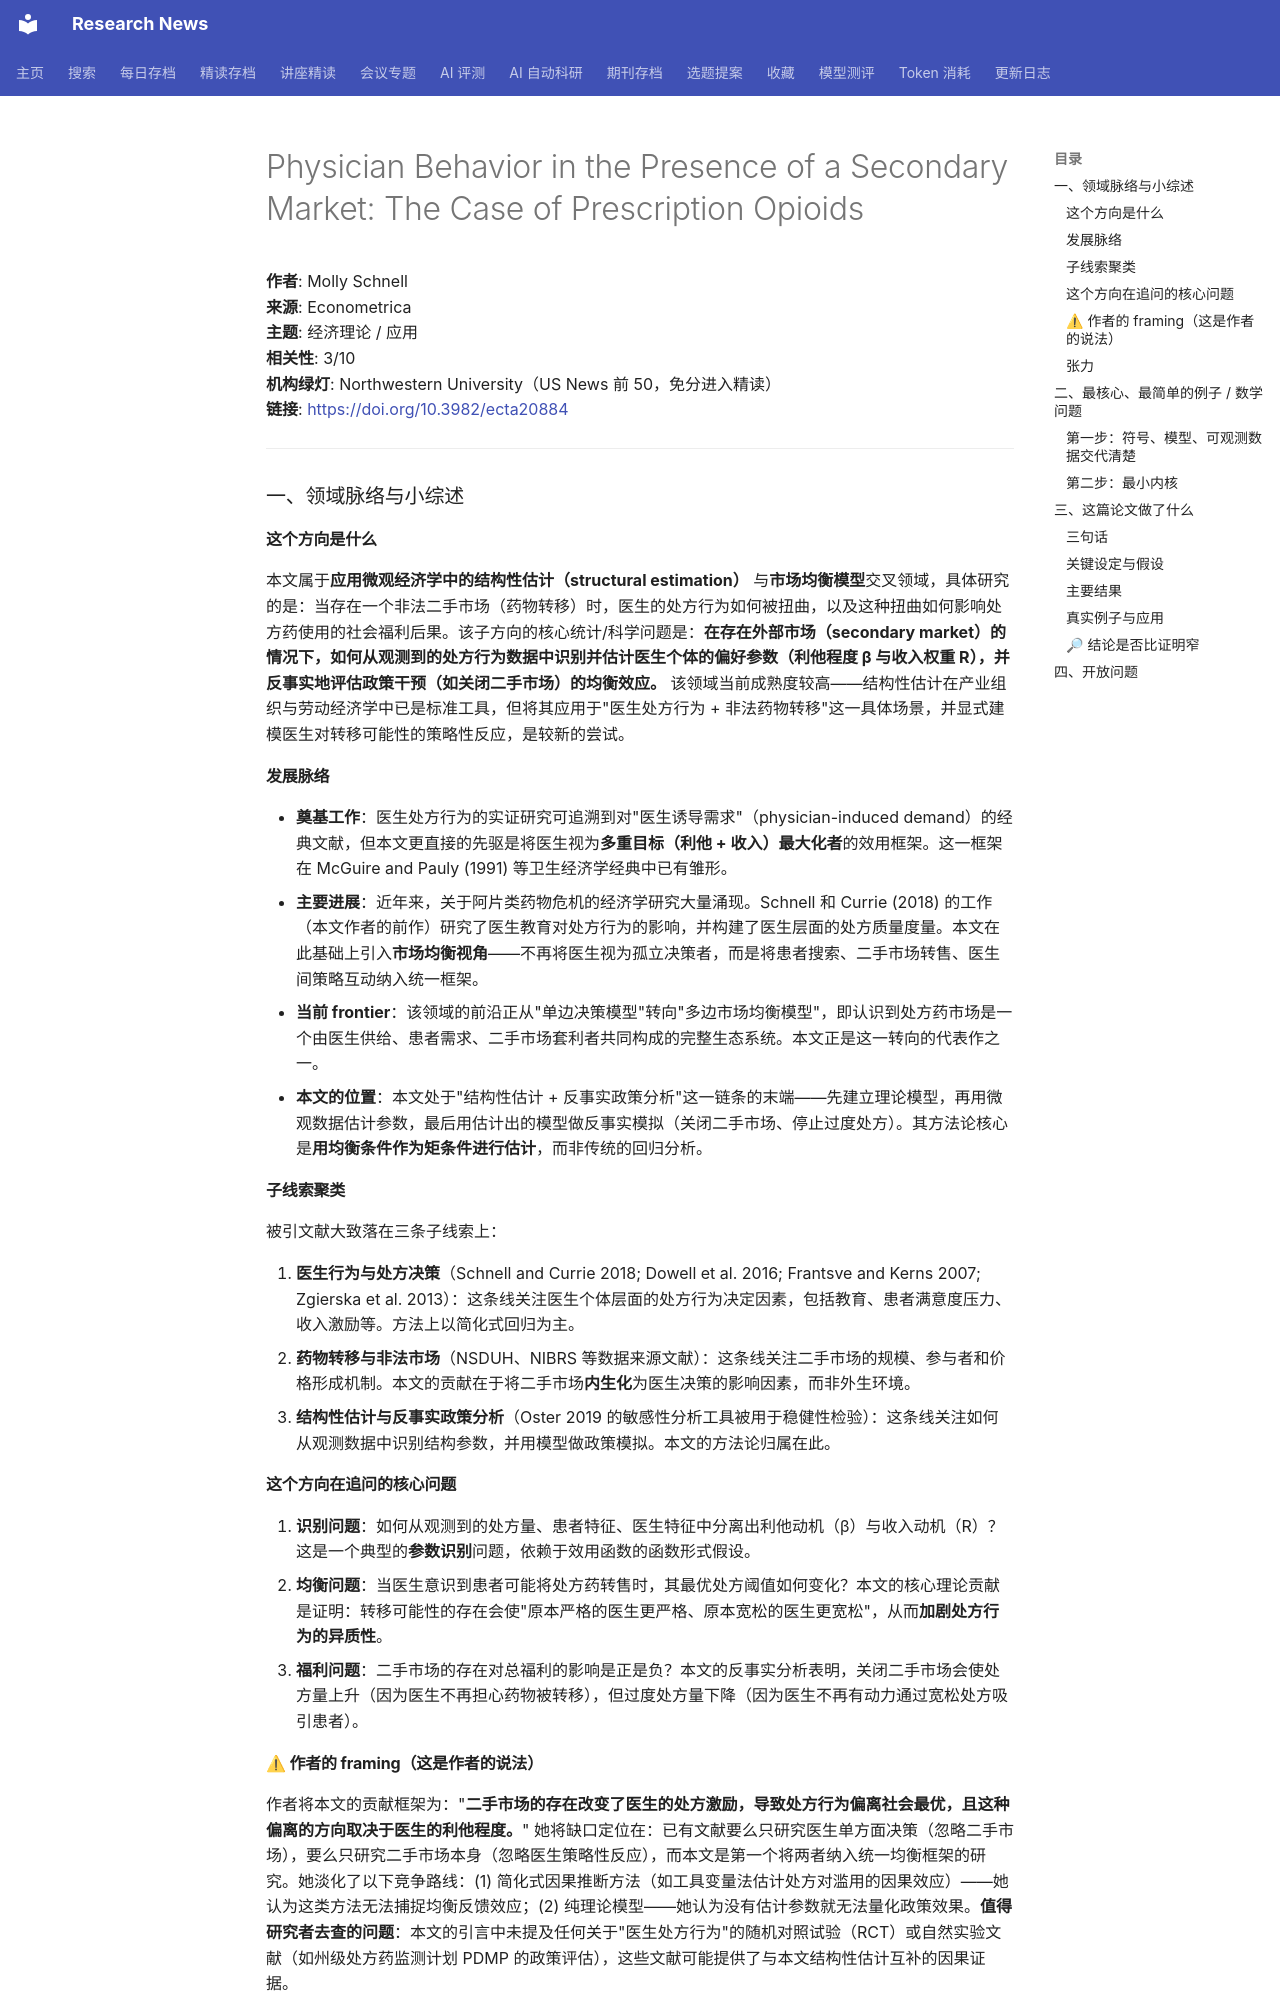

repository: cxy0714/research-news · page: deep_reads/2026-10-12-10.3982_ecta20884/index.html · generator: mkdocs

# Physician Behavior in the Presence of a Secondary Market: The Case of Prescription Opioids

**作者**: Molly Schnell  
**来源**: Econometrica  
**主题**: 经济理论 / 应用  
**相关性**: 3/10  
**机构绿灯**: Northwestern University（US News 前 50，免分进入精读）  
**链接**: <https://doi.org/10.3982/ecta20884>

---

### 一、领域脉络与小综述

#### 这个方向是什么

本文属于**应用微观经济学中的结构性估计（structural estimation）** 与**市场均衡模型**交叉领域，具体研究的是：当存在一个非法二手市场（药物转移）时，医生的处方行为如何被扭曲，以及这种扭曲如何影响处方药使用的社会福利后果。该子方向的核心统计/科学问题是：**在存在外部市场（secondary market）的情况下，如何从观测到的处方行为数据中识别并估计医生个体的偏好参数（利他程度 β 与收入权重 R），并反事实地评估政策干预（如关闭二手市场）的均衡效应。** 该领域当前成熟度较高——结构性估计在产业组织与劳动经济学中已是标准工具，但将其应用于"医生处方行为 + 非法药物转移"这一具体场景，并显式建模医生对转移可能性的策略性反应，是较新的尝试。

#### 发展脉络

- **奠基工作**：医生处方行为的实证研究可追溯到对"医生诱导需求"（physician-induced demand）的经典文献，但本文更直接的先驱是将医生视为**多重目标（利他 + 收入）最大化者**的效用框架。这一框架在 McGuire and Pauly (1991) 等卫生经济学经典中已有雏形。
- **主要进展**：近年来，关于阿片类药物危机的经济学研究大量涌现。Schnell 和 Currie (2018) 的工作（本文作者的前作）研究了医生教育对处方行为的影响，并构建了医生层面的处方质量度量。本文在此基础上引入**市场均衡视角**——不再将医生视为孤立决策者，而是将患者搜索、二手市场转售、医生间策略互动纳入统一框架。
- **当前 frontier**：该领域的前沿正从"单边决策模型"转向"多边市场均衡模型"，即认识到处方药市场是一个由医生供给、患者需求、二手市场套利者共同构成的完整生态系统。本文正是这一转向的代表作之一。
- **本文的位置**：本文处于"结构性估计 + 反事实政策分析"这一链条的末端——先建立理论模型，再用微观数据估计参数，最后用估计出的模型做反事实模拟（关闭二手市场、停止过度处方）。其方法论核心是**用均衡条件作为矩条件进行估计**，而非传统的回归分析。

#### 子线索聚类

被引文献大致落在三条子线索上：

1. **医生行为与处方决策**（Schnell and Currie 2018; Dowell et al. 2016; Frantsve and Kerns 2007; Zgierska et al. 2013）：这条线关注医生个体层面的处方行为决定因素，包括教育、患者满意度压力、收入激励等。方法上以简化式回归为主。
2. **药物转移与非法市场**（NSDUH、NIBRS 等数据来源文献）：这条线关注二手市场的规模、参与者和价格形成机制。本文的贡献在于将二手市场**内生化**为医生决策的影响因素，而非外生环境。
3. **结构性估计与反事实政策分析**（Oster 2019 的敏感性分析工具被用于稳健性检验）：这条线关注如何从观测数据中识别结构参数，并用模型做政策模拟。本文的方法论归属在此。

#### 这个方向在追问的核心问题

1. **识别问题**：如何从观测到的处方量、患者特征、医生特征中分离出利他动机（β）与收入动机（R）？这是一个典型的**参数识别**问题，依赖于效用函数的函数形式假设。
2. **均衡问题**：当医生意识到患者可能将处方药转售时，其最优处方阈值如何变化？本文的核心理论贡献是证明：转移可能性的存在会使"原本严格的医生更严格、原本宽松的医生更宽松"，从而**加剧处方行为的异质性**。
3. **福利问题**：二手市场的存在对总福利的影响是正是负？本文的反事实分析表明，关闭二手市场会使处方量上升（因为医生不再担心药物被转移），但过度处方量下降（因为医生不再有动力通过宽松处方吸引患者）。

#### ⚠ 作者的 framing（这是作者的说法）

作者将本文的贡献框架为："**二手市场的存在改变了医生的处方激励，导致处方行为偏离社会最优，且这种偏离的方向取决于医生的利他程度。**" 她将缺口定位在：已有文献要么只研究医生单方面决策（忽略二手市场），要么只研究二手市场本身（忽略医生策略性反应），而本文是第一个将两者纳入统一均衡框架的研究。她淡化了以下竞争路线：(1) 简化式因果推断方法（如工具变量法估计处方对滥用的因果效应）——她认为这类方法无法捕捉均衡反馈效应；(2) 纯理论模型——她认为没有估计参数就无法量化政策效果。**值得研究者去查的问题**：本文的引言中未提及任何关于"医生处方行为"的随机对照试验（RCT）或自然实验文献（如州级处方药监测计划 PDMP 的政策评估），这些文献可能提供了与本文结构性估计互补的因果证据。

#### 张力

未见明显对立引用。但存在一个潜在张力：本文假设医生是**完全理性**的预期效用最大化者，能够精确计算患者转移药物的概率并据此调整处方阈值。而行为经济学文献（如关于"默认效应"、"锚定效应"的文献）表明医生可能系统性地偏离这一理性基准。本文未讨论这一可能性。

---

### 二、最核心、最简单的例子 / 数学问题
